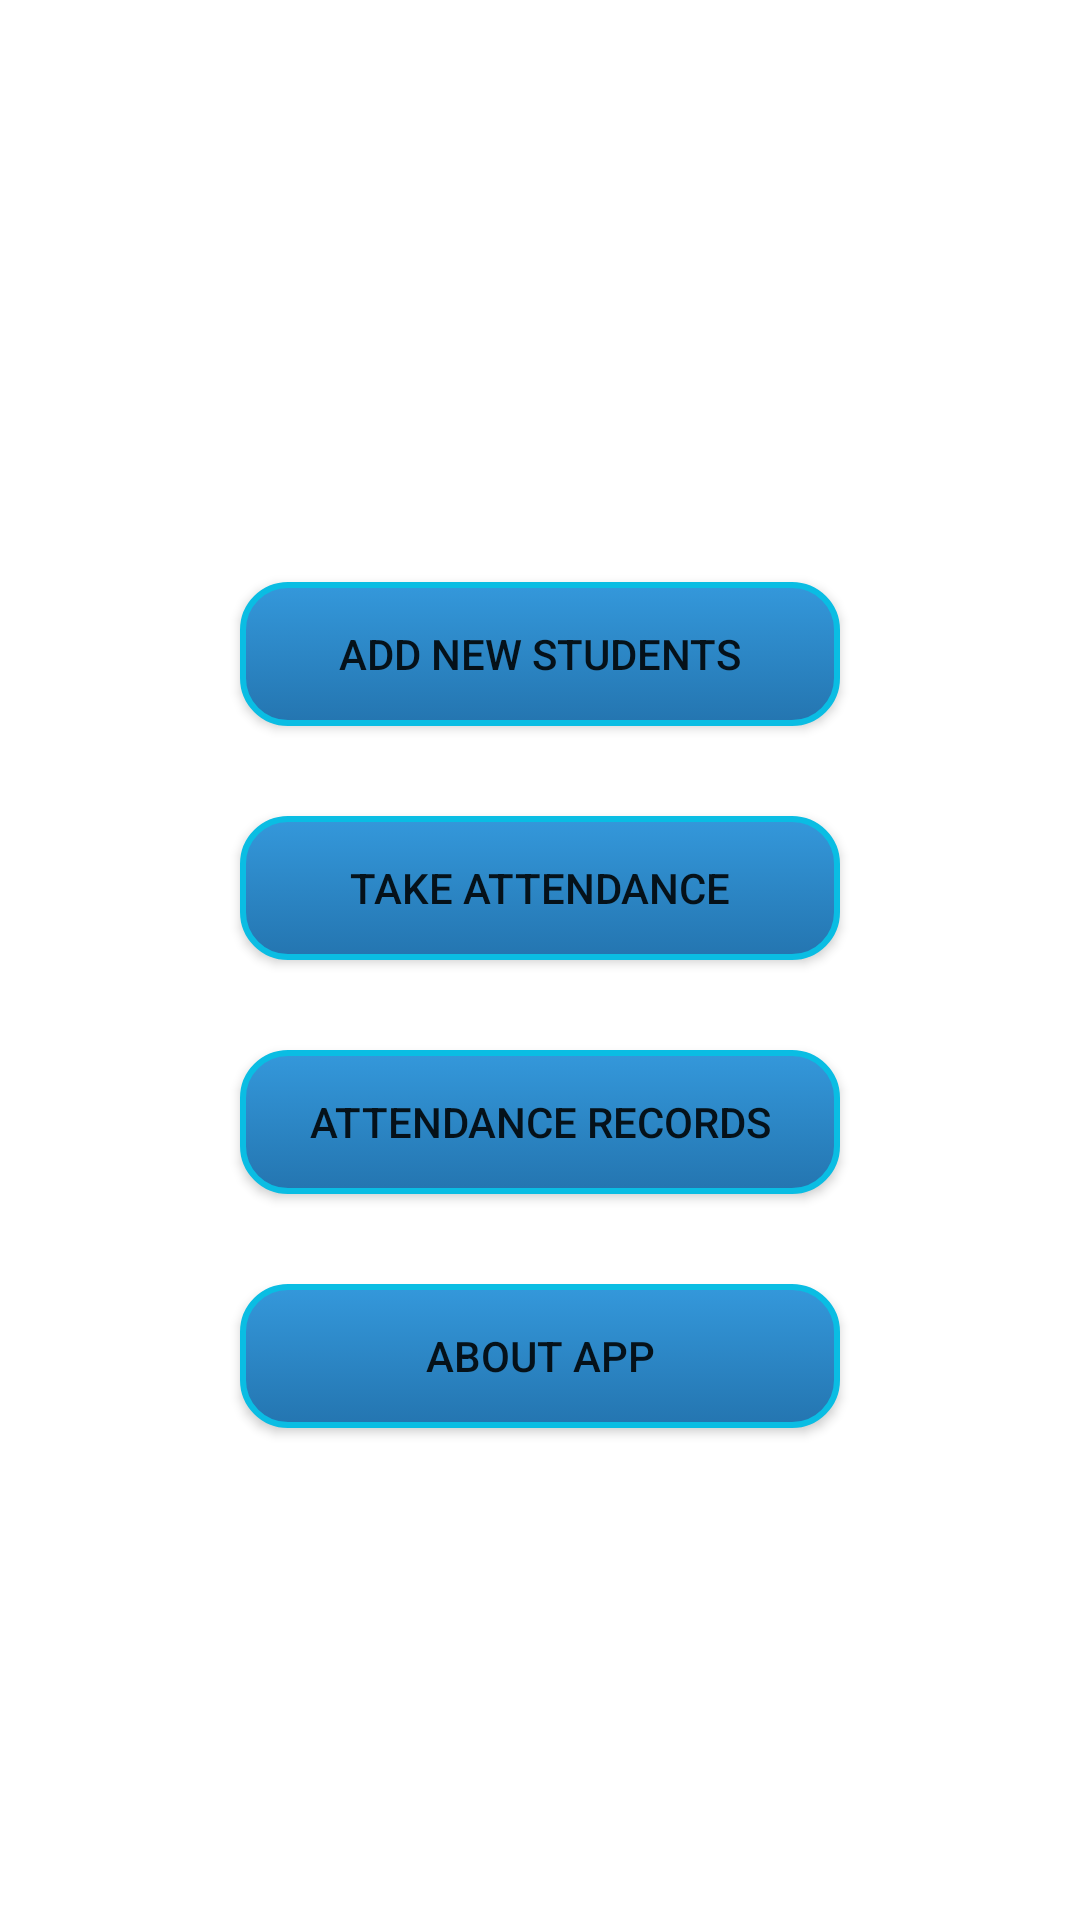

Reconstruct the res/layout file that produces this screen, plus the resources it refers to.
<!-- AndroidManifest.xml: application theme AppTheme -->
<!-- res/layout/fragment_home.xml -->
<?xml version="1.0" encoding="utf-8"?>

<androidx.constraintlayout.widget.ConstraintLayout xmlns:android="http://schemas.android.com/apk/res/android"
    xmlns:app="http://schemas.android.com/apk/res-auto"
    xmlns:tools="http://schemas.android.com/tools"
    android:layout_width="match_parent"
    android:layout_height="match_parent"
    android:background="#ffffff"
    tools:context=".Home">


    <LinearLayout
        android:id="@+id/linearLayout2"
        android:layout_width="0dp"
        android:layout_height="0dp"
        android:layout_marginHorizontal="20dp"
        android:layout_marginVertical="8dp"
        android:layout_marginStart="20dp"
        android:layout_marginLeft="20dp"
        android:layout_marginTop="8dp"
        android:layout_marginEnd="20dp"
        android:layout_marginRight="20dp"
        android:layout_marginBottom="8dp"
        android:gravity="center"
        android:orientation="vertical"
        app:layout_constraintBottom_toBottomOf="parent"
        app:layout_constraintEnd_toEndOf="parent"
        app:layout_constraintHorizontal_bias="0.5"
        app:layout_constraintStart_toStartOf="parent"
        app:layout_constraintTop_toTopOf="parent">

        <Button
            android:id="@+id/create_class"
            android:layout_width="200dp"
            android:layout_height="wrap_content"
            android:layout_marginTop="30dp"
            android:background="@drawable/custom_button"
            android:text="@string/hb1" />

        <Button
            android:id="@+id/take_attendance"
            android:layout_width="200dp"
            android:layout_height="wrap_content"
            android:layout_marginTop="30dp"
            android:background="@drawable/custom_button"
            android:text="@string/hb2" />

        <Button
            android:id="@+id/view_attendance"
            android:layout_width="200dp"
            android:layout_height="wrap_content"
            android:layout_marginTop="30dp"
            android:background="@drawable/custom_button"
            android:text="@string/hb3" />

        <Button
            android:id="@+id/about_app"
            android:layout_width="200dp"
            android:layout_height="wrap_content"
            android:layout_marginTop="30dp"
            android:background="@drawable/custom_button"
            android:text="@string/hb4" />

    </LinearLayout>

</androidx.constraintlayout.widget.ConstraintLayout>
<!-- resources referenced by this layout -->
<resources>
  <!-- drawable custom_button (drawable) -->
  <?xml version="1.0" encoding="utf-8"?>
  <selector xmlns:android="http://schemas.android.com/apk/res/android">
  
      <item android:state_pressed="true" android:drawable="@drawable/button_clicked" />
      <item android:state_enabled="false" android:drawable="@drawable/button_disabled" />
      <item android:drawable="@drawable/button_default" />
  </selector>
  <string name="hb1">ADD NEW STUDENTS</string>
  <string name="hb2">TAKE ATTENDANCE</string>
  <string name="hb3">ATTENDANCE RECORDS</string>
  <string name="hb4">ABOUT APP</string>
  <style name="AppTheme" parent="Theme.AppCompat.Light.DarkActionBar">
          
          <item name="colorPrimary">@color/colorPrimary</item>
          <item name="colorPrimaryDark">@color/colorPrimaryDark</item>
          <item name="colorAccent">@color/colorAccent</item>
      </style>
  <!-- drawable button_clicked (drawable) -->
  <?xml version="1.0" encoding="utf-8"?>
  <shape xmlns:android="http://schemas.android.com/apk/res/android"
      android:shape="rectangle">
  
      <solid android:color="#25CCF7" />
      <padding
          android:bottom="8dp"
          android:top="8dp"
          android:left="8dp"
          android:right="8dp" />
      <stroke
          android:width="2dp"
          android:color="#0ABDE3" />
      <corners android:radius="15dp" />
  
  </shape>
  <!-- drawable button_disabled (drawable) -->
  <?xml version="1.0" encoding="utf-8"?>
  <shape xmlns:android="http://schemas.android.com/apk/res/android"
      android:shape="rectangle">
  
      <solid android:color="#A4B0BD" />
      <padding
          android:bottom="8dp"
          android:top="8dp"
          android:left="8dp"
          android:right="8dp" />
      <stroke
          android:width="2dp"
          android:color="#0ABDE3" />
      <corners android:radius="15dp" />
  
  </shape>
  <!-- drawable button_default (drawable) -->
  <?xml version="1.0" encoding="utf-8"?>
  <shape xmlns:android="http://schemas.android.com/apk/res/android"
      android:shape="rectangle">
  
      <gradient
          android:angle="90"
          android:startColor="#2475B0"
          android:endColor="#3498DB" />
      <padding
          android:bottom="8dp"
          android:top="8dp"
          android:left="8dp"
          android:right="8dp" />
      <stroke
          android:width="2dp"
          android:color="#0ABDE3" />
      <corners android:radius="15dp" />
  
  </shape>
  <color name="colorPrimary">#2196F3</color>
  <color name="colorPrimaryDark">#26648D</color>
  <color name="colorAccent">#03DAC5</color>
</resources>
